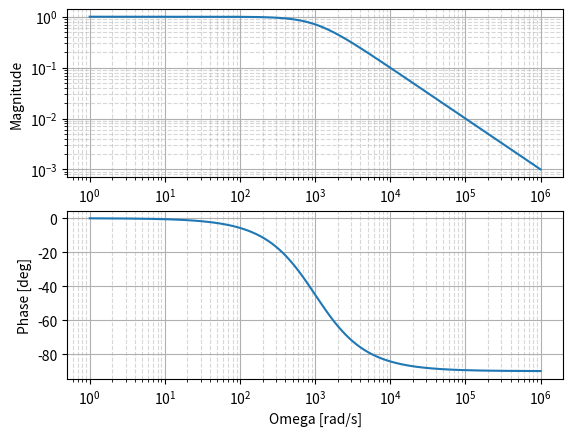
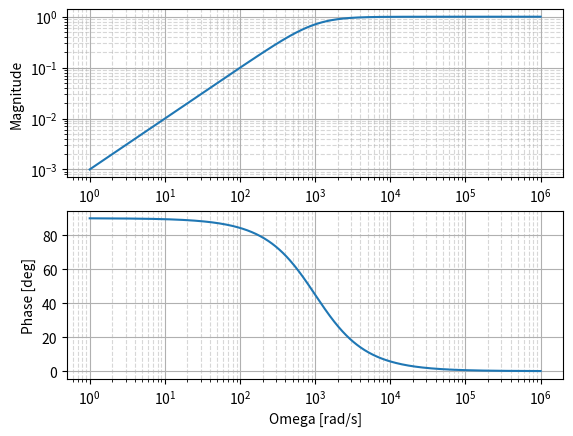

Generate these figures, in order, with matplotlib:
# %% ==========================================================================

import numpy as np
import matplotlib.pyplot as plt


# %% ==========================================================================
# AC circuit

U = 220
Z = 15 + 47*1j
I = U/Z

print()
print(f"I = {I:f}")
print(f"abs(I) = {np.abs(I):e}")
print(f"angle(I) = {np.angle(I, deg=True):f} [deg]")


# %% ==========================================================================
# Low-pass filter

R = 1e3
C = 1e-6

w = np.logspace(0, 6, 1000)

Lowpass = 1/(1 + 1j*w*R*C)

fig1 = plt.figure()

axMag = fig1.add_subplot(211)
axMag.loglog(w, np.abs(Lowpass))
axMag.set_ylabel('Magnitude')
axMag.grid(True, which='major', linestyle='-')
axMag.grid(True, which='minor', linestyle='--', alpha=0.5)

axPhase = fig1.add_subplot(212, sharex=axMag)
axPhase.semilogx(w, np.angle(Lowpass, deg=True))
axPhase.set_xlabel('Omega [rad/s]')
axPhase.set_ylabel('Phase [deg]')
axPhase.grid(True, which='major', linestyle='-')
axPhase.grid(True, which='minor', linestyle='--', alpha=0.5)


# %% ==========================================================================
# High-pass filter

R = 1e3
C = 1e-6

w = np.logspace(0, 6, 1000)

Highpass = 1/(1 - 1j/(w*R*C))

fig1 = plt.figure()

axMag = fig1.add_subplot(211)
axMag.loglog(w, np.abs(Highpass))
axMag.set_ylabel('Magnitude')
axMag.grid(True, which='major', linestyle='-')
axMag.grid(True, which='minor', linestyle='--', alpha=0.5)

axPhase = fig1.add_subplot(212, sharex=axMag)
axPhase.semilogx(w, np.angle(Highpass, deg=True))
axPhase.set_xlabel('Omega [rad/s]')
axPhase.set_ylabel('Phase [deg]')
axPhase.grid(True, which='major', linestyle='-')
axPhase.grid(True, which='minor', linestyle='--', alpha=0.5)


# %% ==========================================================================
